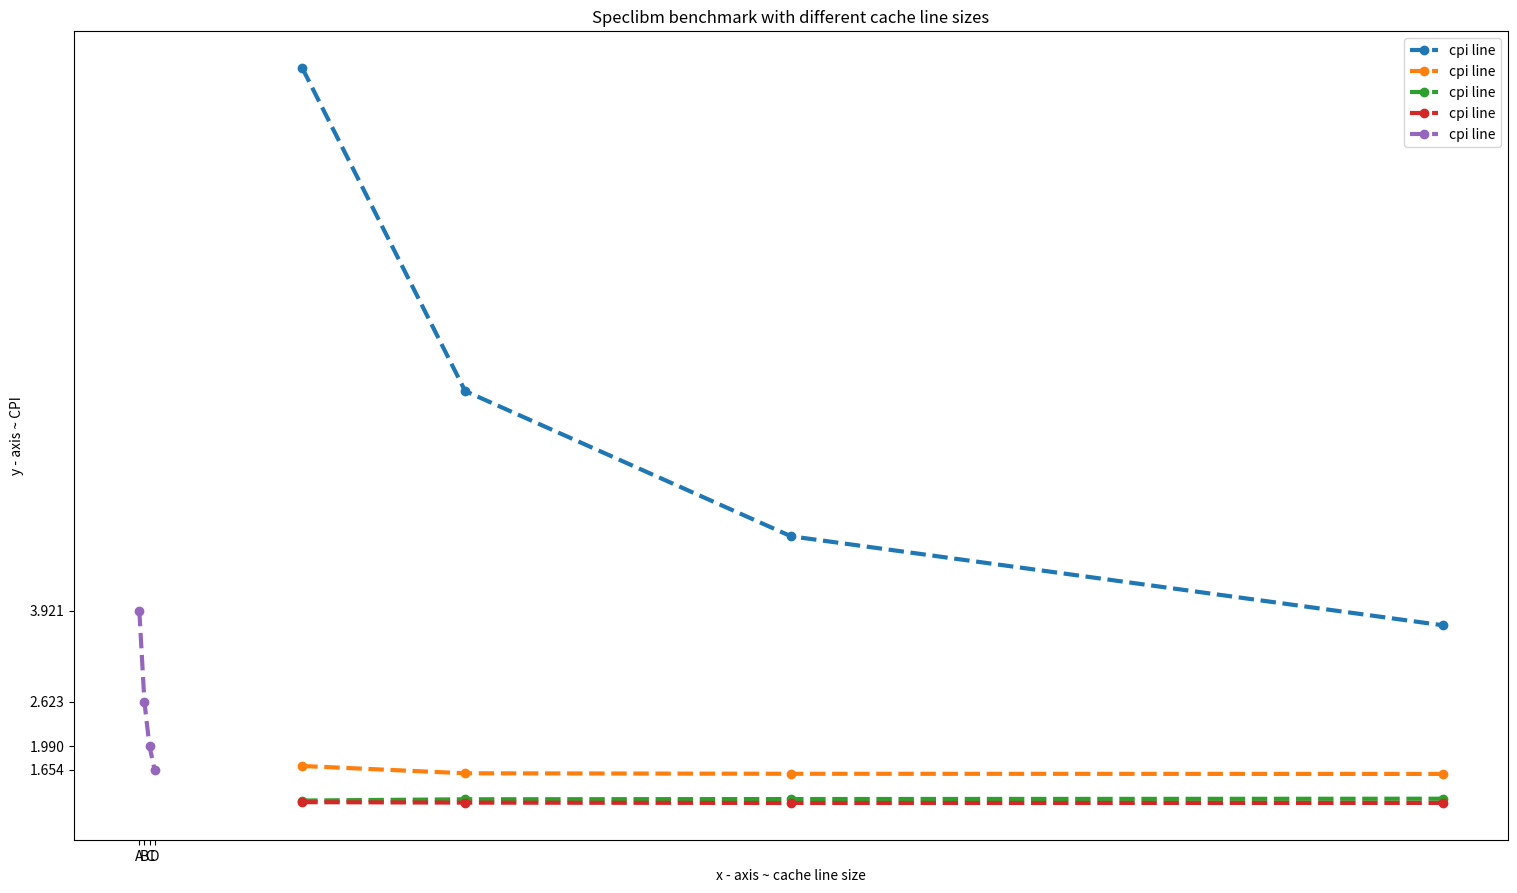

Here is the Python script that generated this plot:
import matplotlib.pyplot as plt 
  
fig = plt.gcf()
fig.set_size_inches(18.5, 10.5)
fig.savefig('specsjeng.png', dpi=300)
#specsjeng
# line 1 points 
cpi = [11.665655,7.056395,4.984822,3.715453] 
cacheline_size = [32,64,128,256] 
# plotting the line 1 points  
plt.plot(cacheline_size,cpi,'-o',linestyle='dashed', linewidth = 3, label = "cpi line") 

  
# naming the x axis 
plt.xlabel('x - axis ~ cache line size') 
# naming the y axis 
plt.ylabel('y - axis ~ CPI') 
# giving a title to my graph 
plt.title('Secsjeng benchmark with different cache line sizes') 
plt.xticks(cacheline_size)
plt.yticks(cpi)
# show a legend on the plot 
plt.legend() 

# function to show the plot 
plt.show() 

fig2 = plt.gcf()
fig2.set_size_inches(18.5, 10.5)
fig2.savefig('specbzip.png', dpi=300)
#specbzip
cpi = [1.707788,1.603595,1.596596,1.594472] 
cacheline_size = [32,64,128,256] 
# plotting the line 1 points  
plt.plot(cacheline_size,cpi,'-o',linestyle='dashed', linewidth = 3, label = "cpi line") 

  
# naming the x axis 
plt.xlabel('x - axis ~ cache line size') 
# naming the y axis 
plt.ylabel('y - axis ~ CPI') 
# giving a title to my graph 
plt.title('Specbzip benchmark with different cache line sizes') 
plt.xticks(cacheline_size)
plt.yticks(cpi)
# show a legend on the plot 
plt.legend() 

# function to show the plot 
plt.show() 

fig3 = plt.gcf()
fig3.set_size_inches(18.5, 10.5)
fig3.savefig('specmcf.png', dpi=300)

#specmcf

cpi = [1.214562, 1.232645, 1.236049, 1.240908] 
cacheline_size = [32,64,128,256] 
# plotting the line 1 points  
plt.plot(cacheline_size,cpi,'-o',linestyle='dashed', linewidth = 3, label = "cpi line") 

  
# naming the x axis 
plt.xlabel('x - axis ~ cache line size') 
# naming the y axis 
plt.ylabel('y - axis ~ CPI') 
# giving a title to my graph 
plt.title('Specmcf benchmark with different cache line sizes') 
plt.xticks(cacheline_size)
plt.yticks(cpi)
# show a legend on the plot 
plt.legend() 

# function to show the plot 
plt.show() 
fig4 = plt.gcf()
fig4.set_size_inches(18.5, 10.5)
fig4.savefig('spechmmer.png', dpi=300)

#spechmmer
cpi = [1.191936, 1.185174, 1.180157, 1.181056]  
cacheline_size = [32,64,128,256] 
# plotting the line 1 points  
plt.plot(cacheline_size,cpi,'-o',linestyle='dashed', linewidth = 3, label = "cpi line") 

  
# naming the x axis 
plt.xlabel('x - axis ~ cache line size') 
# naming the y axis 
plt.ylabel('y - axis ~ CPI') 
# giving a title to my graph 
plt.title('Spechmmer benchmark with different cache line sizes') 
plt.xticks(cacheline_size)
plt.yticks(cpi)
# show a legend on the plot 
plt.legend() 

# function to show the plot 
plt.show() 

fig5 = plt.gcf()
fig5.set_size_inches(18.5, 10.5)
fig5.savefig('speclibm.png', dpi=100)
#speclibm
cpi = [3.92066,2.622616,1.989979,1.654439]  
cacheline_size = ['A','B','C','D'] 
# plotting the line 1 points  
plt.plot(cacheline_size,cpi,'-o',linestyle='dashed', linewidth = 3, label = "cpi line") 

  
# naming the x axis 
plt.xlabel('x - axis ~ cache line size') 
# naming the y axis 
plt.ylabel('y - axis ~ CPI') 
# giving a title to my graph 
plt.title('Speclibm benchmark with different cache line sizes') 
plt.xticks(cacheline_size)
plt.yticks(cpi)
# show a legend on the plot 
plt.legend() 

# function to show the plot 
plt.show() 



